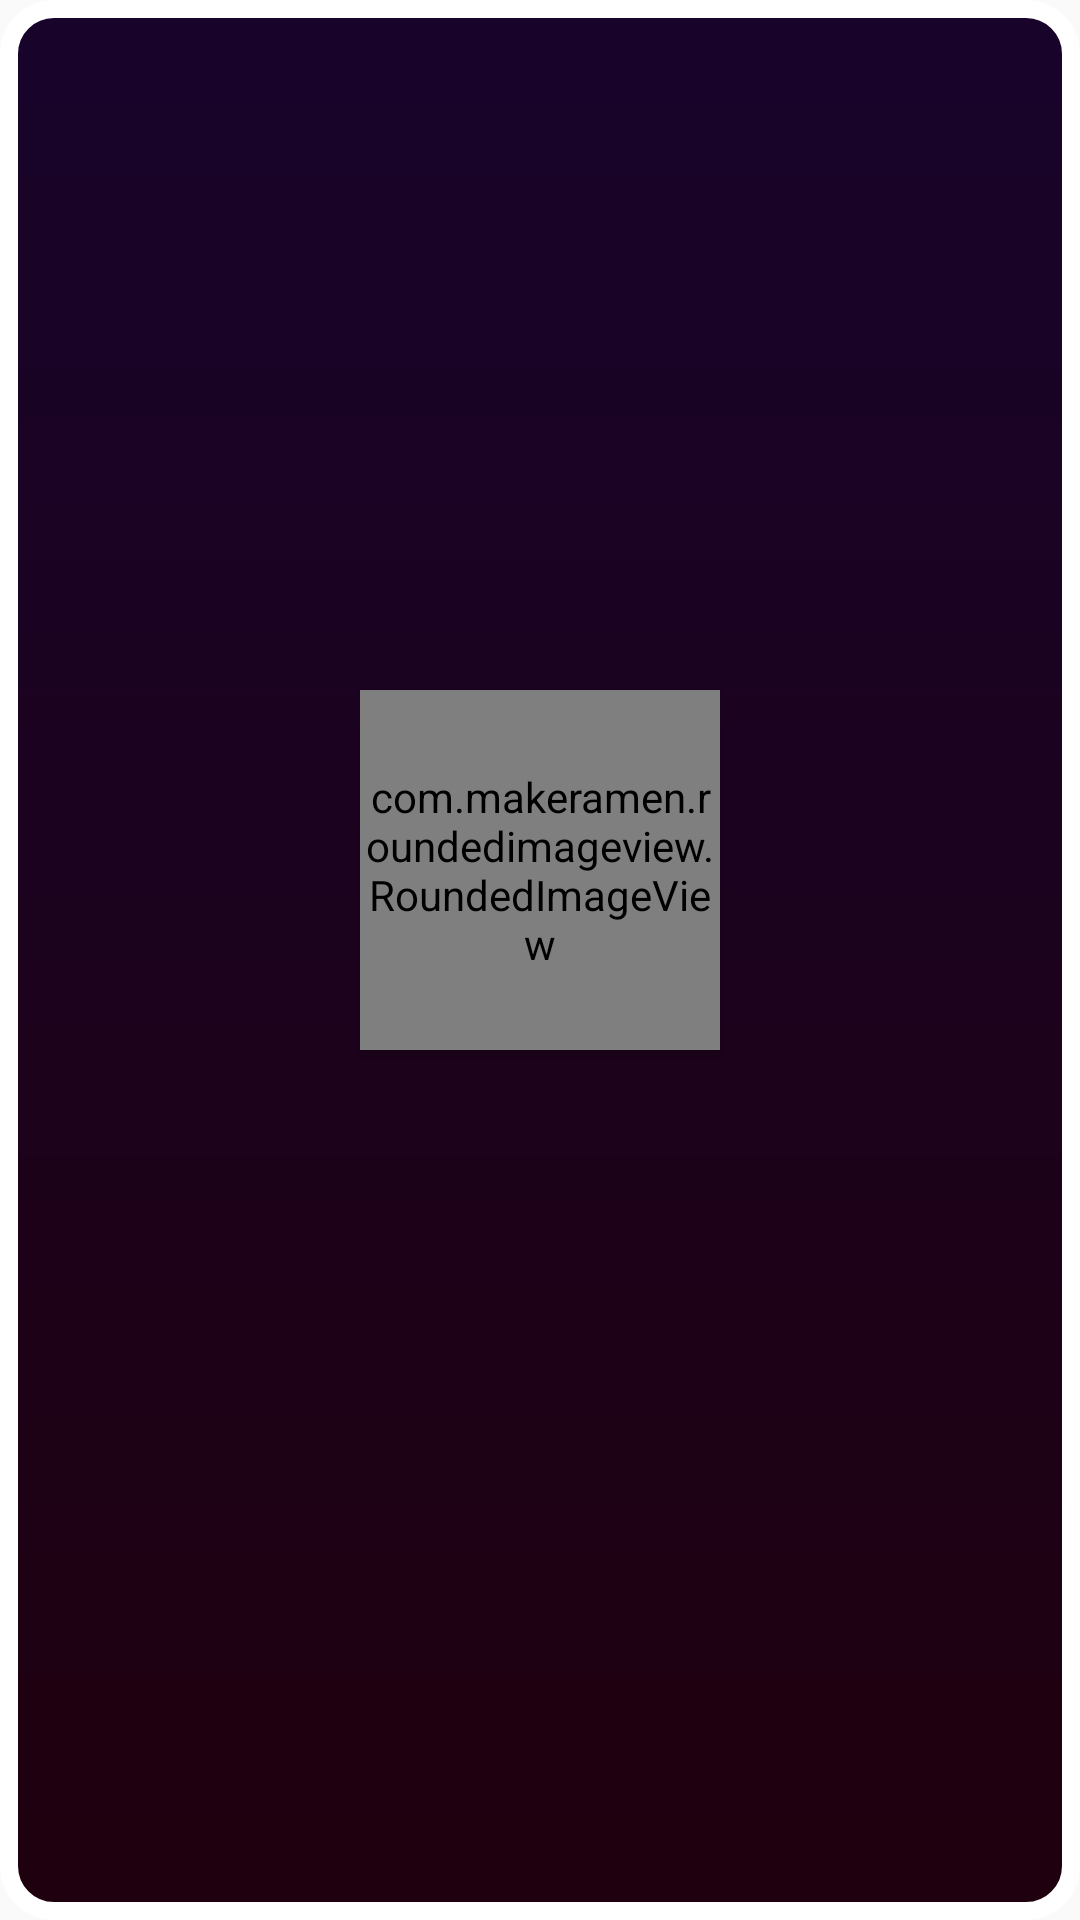

The Android layout XML behind this screen, and the referenced resources:
<!-- AndroidManifest.xml: application theme AppTheme -->
<!-- res/layout/team_member_box_layout.xml -->
<?xml version="1.0" encoding="utf-8"?>
<LinearLayout xmlns:android="http://schemas.android.com/apk/res/android"
    android:layout_width="match_parent"
    android:layout_height="wrap_content"
    xmlns:app="http://schemas.android.com/apk/res-auto"
    android:orientation="vertical"
    android:background="@drawable/member_box"
    android:layout_margin="6dp"
    android:gravity="center">

    <com.makeramen.roundedimageview.RoundedImageView
        android:layout_marginTop="15dp"
        android:layout_marginBottom="-4dp"
        android:scaleType="fitCenter"
        android:id="@+id/member_image"
        android:layout_width="120dp"
        android:layout_height="120dp"
        android:elevation="2dp"
        app:riv_corner_radius="60dp"
        app:riv_border_color="@android:color/white"
        app:riv_border_width="6dp"
        android:adjustViewBounds="true"
        />

        <TextView
            android:id="@+id/member_name"
            android:layout_width="match_parent"
            android:layout_height="wrap_content"
            android:padding="16dp"
            android:textAlignment="center"
            android:textColor="@android:color/white"
            android:textSize="17sp"
            android:textStyle="bold" />

        <TextView
            android:layout_marginTop="-30dp"
            android:id="@+id/member_position"
            android:layout_width="match_parent"
            android:layout_height="wrap_content"
            android:padding="16dp"
            android:textAlignment="center"
            android:textColor="@android:color/white"
            android:textSize="16sp"
            />

</LinearLayout>
<!-- resources referenced by this layout -->
<resources>
  <!-- drawable member_box (drawable-v24) -->
  <?xml version="1.0" encoding="utf-8"?>
  <shape xmlns:android="http://schemas.android.com/apk/res/android">
      <stroke android:color="@android:color/white" android:width="6dp" />
      <corners android:radius="15dp" />
      <gradient android:startColor="@color/colorSecondaryDark" android:endColor="@color/colorPrimary" android:angle="90"/>
  </shape>
  <style name="AppTheme" parent="Theme.AppCompat.Light.NoActionBar">
          
          <item name="colorPrimary">@color/colorPrimary</item>
          <item name="colorPrimaryDark">@color/colorPrimaryDark</item>
          <item name="colorAccent">@color/colorAccent</item>
      </style>
  <color name="colorSecondaryDark">#1f000e</color>
  <color name="colorPrimary">#18042b</color>
  <color name="colorPrimaryDark">#000001</color>
  <color name="colorAccent">#ff8f09</color>
</resources>
